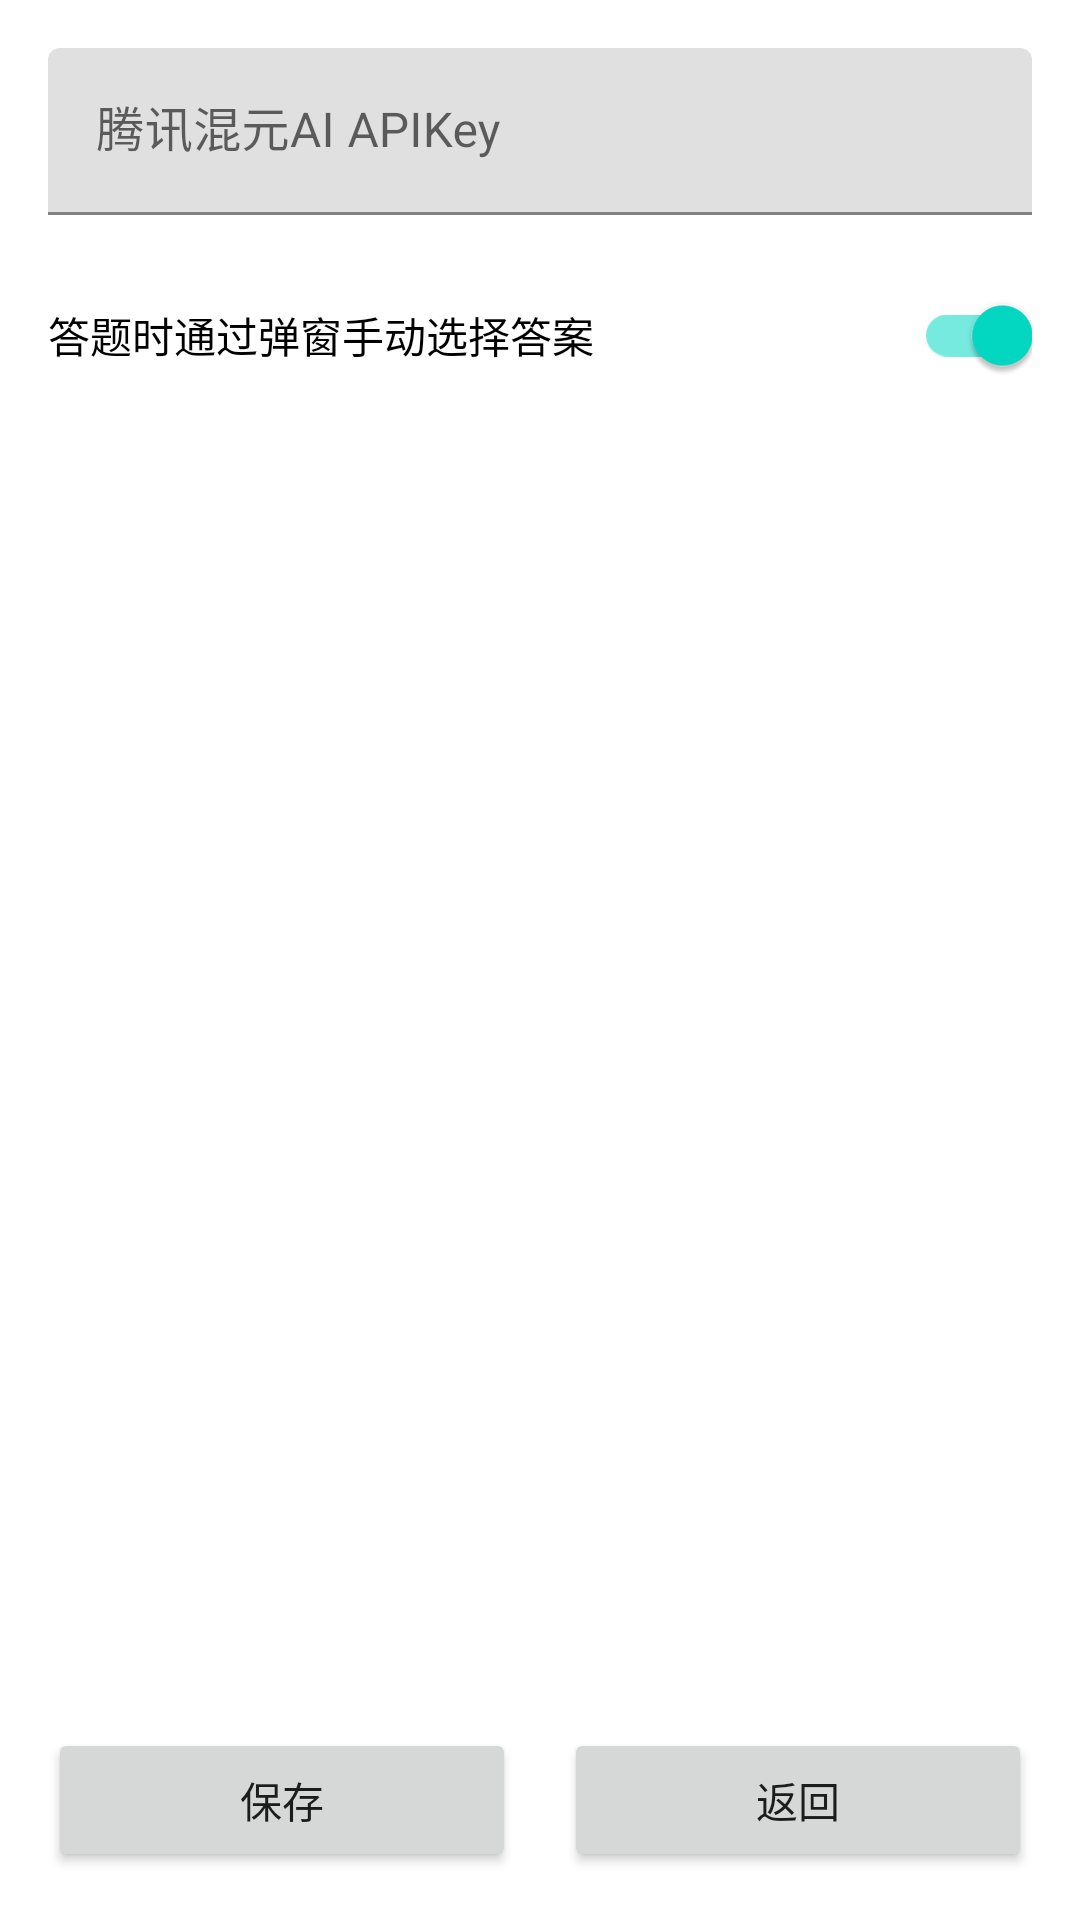

The Android layout XML behind this screen, and the referenced resources:
<!-- AndroidManifest.xml: application theme Theme.BJXD每日任务 -->
<!-- res/layout/activity_config.xml -->
<?xml version="1.0" encoding="utf-8"?>
<androidx.constraintlayout.widget.ConstraintLayout xmlns:android="http://schemas.android.com/apk/res/android"
    xmlns:app="http://schemas.android.com/apk/res-auto"
    android:layout_width="match_parent"
    android:layout_height="match_parent">

    <com.google.android.material.textfield.TextInputLayout
        android:id="@+id/apiKeyInputLayout"
        android:layout_width="match_parent"
        android:layout_height="wrap_content"
        android:layout_margin="16dp"
        android:hint="腾讯混元AI APIKey"
        app:layout_constraintTop_toTopOf="parent">

        <com.google.android.material.textfield.TextInputEditText
            android:id="@+id/apiKeyInput"
            android:layout_width="match_parent"
            android:layout_height="wrap_content" />
    </com.google.android.material.textfield.TextInputLayout>

    <com.google.android.material.switchmaterial.SwitchMaterial
        android:id="@+id/manualAnswerSwitch"
        android:layout_width="match_parent"
        android:layout_height="wrap_content"
        android:layout_margin="16dp"
        android:checked="true"
        android:text="答题时通过弹窗手动选择答案"
        app:layout_constraintTop_toBottomOf="@id/apiKeyInputLayout" />

    <LinearLayout
        android:id="@+id/buttonContainer"
        android:layout_width="match_parent"
        android:layout_height="wrap_content"
        android:orientation="horizontal"
        android:padding="16dp"
        app:layout_constraintBottom_toBottomOf="parent">

        <Button
            android:id="@+id/saveButton"
            android:layout_width="0dp"
            android:layout_height="wrap_content"
            android:layout_marginEnd="8dp"
            android:layout_weight="1"
            android:text="保存" />

        <Button
            android:id="@+id/backButton"
            android:layout_width="0dp"
            android:layout_height="wrap_content"
            android:layout_marginStart="8dp"
            android:layout_weight="1"
            android:text="返回" />
    </LinearLayout>

</androidx.constraintlayout.widget.ConstraintLayout>
<!-- resources referenced by this layout -->
<resources>
  <style name="Theme.BJXD每日任务" parent="Theme.MaterialComponents.DayNight.DarkActionBar">
          
          <item name="colorPrimary">@color/purple_500</item>
          <item name="colorPrimaryVariant">@color/purple_700</item>
          <item name="colorOnPrimary">@color/white</item>
          
          <item name="colorSecondary">@color/teal_200</item>
          <item name="colorSecondaryVariant">@color/teal_700</item>
          <item name="colorOnSecondary">@color/black</item>
          
          <item name="android:statusBarColor">?attr/colorPrimaryVariant</item>
          
      </style>
  <!-- not gathered from this repository: default colours our renderer supplied (Android Studio template values) -->
  <color name="purple_500">#FF6200EE</color>
  <color name="purple_700">#FF3700B3</color>
  <color name="teal_200">#FF03DAC5</color>
  <color name="teal_700">#FF018786</color>
  <color name="black">#FF000000</color>
  <color name="white">#FFFFFFFF</color>
</resources>
